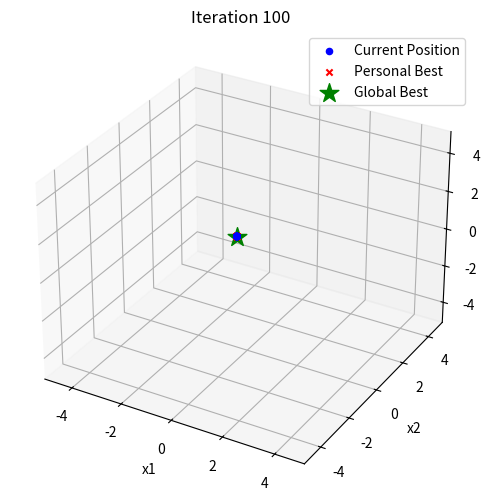

Source code (Python):
import numpy as np
import matplotlib.pyplot as plt
from random import random
from mpl_toolkits.mplot3d import Axes3D  # Enables 3D plotting

# Rastrigin function in 3D:
# f(x1,x2,x3) = -9 + x1^2 + x2^2 + x3^2 - 3*cos(2*pi*x1) - 3*cos(2*pi*x2) - 3*cos(2*pi*x3)
def rastrigin_3d(x):
    return -9 + x[0]**2 + x[1]**2 + x[2]**2 \
           - 3*np.cos(2*np.pi*x[0]) - 3*np.cos(2*np.pi*x[1]) - 3*np.cos(2*np.pi*x[2])

class Particle:
    def __init__(self, min_x, max_x, dimensions=3):
        self.min_x = min_x
        self.max_x = max_x
        self.position = self._initialize(dimensions)
        self.velocity = self._initialize(dimensions)
        self.best_position = np.copy(self.position)
        self.best_value = float('inf')
    
    def _initialize(self, dim):
        return np.array([self.min_x + (self.max_x - self.min_x)*random() for _ in range(dim)])
    
    def move(self):
        new_position = self.position + self.velocity
        # Clamp to boundaries
        new_position = np.maximum(new_position, self.min_x)
        new_position = np.minimum(new_position, self.max_x)
        self.position = new_position

class ParticleSwarmOptimization:
    def __init__(self, min_x=-5.12, max_x=5.12, n_particles=20, max_iter=100, w=0.7, c1=1.4, c2=1.2):
        self.min_x = min_x
        self.max_x = max_x
        self.n_particles = n_particles
        self.max_iter = max_iter
        self.w = w
        self.c1 = c1
        self.c2 = c2
        self.particles = [Particle(min_x, max_x, 3) for _ in range(n_particles)]
        self.global_best_value = float('inf')
        self.global_best_position = np.zeros(3)
    
    def run(self):
        # Set up 3D visualization
        fig = plt.figure(figsize=(8, 6))
        ax = fig.add_subplot(111, projection='3d')
        plt.ion()  # Interactive mode
        
        for iter in range(self.max_iter):
            # Evaluate each particle
            for p in self.particles:
                fitness = rastrigin_3d(p.position)
                if fitness < p.best_value:
                    p.best_value = fitness
                    p.best_position = np.copy(p.position)
                if fitness < self.global_best_value:
                    self.global_best_value = fitness
                    self.global_best_position = np.copy(p.position)
            
            # Update velocities and positions
            for p in self.particles:
                r1 = random()
                r2 = random()
                p.velocity = (self.w * p.velocity +
                              self.c1 * r1 * (p.best_position - p.position) +
                              self.c2 * r2 * (self.global_best_position - p.position))
                p.move()
            
            # 3D Visualization
            ax.clear()
            # Plot current positions in blue
            positions = np.array([p.position for p in self.particles])
            ax.scatter(positions[:,0], positions[:,1], positions[:,2],
                       color='blue', marker='o', label='Current Position')
            # Plot personal best positions in red
            pbest = np.array([p.best_position for p in self.particles])
            ax.scatter(pbest[:,0], pbest[:,1], pbest[:,2],
                       color='red', marker='x', label='Personal Best')
            # Plot global best position in green
            ax.scatter(self.global_best_position[0], self.global_best_position[1], self.global_best_position[2],
                       color='green', marker='*', s=200, label='Global Best')
            
            ax.set_title(f"Iteration {iter+1}")
            ax.set_xlim(self.min_x, self.max_x)
            ax.set_ylim(self.min_x, self.max_x)
            ax.set_zlim(self.min_x, self.max_x)
            ax.set_xlabel('x1')
            ax.set_ylabel('x2')
            ax.set_zlabel('x3')
            ax.legend()
            plt.pause(0.1)
        
        plt.ioff()
        plt.show()
        print(f"Best position found: {self.global_best_position}")
        print(f"Best value: {self.global_best_value}")

if __name__ == '__main__':
    pso = ParticleSwarmOptimization()
    pso.run()
